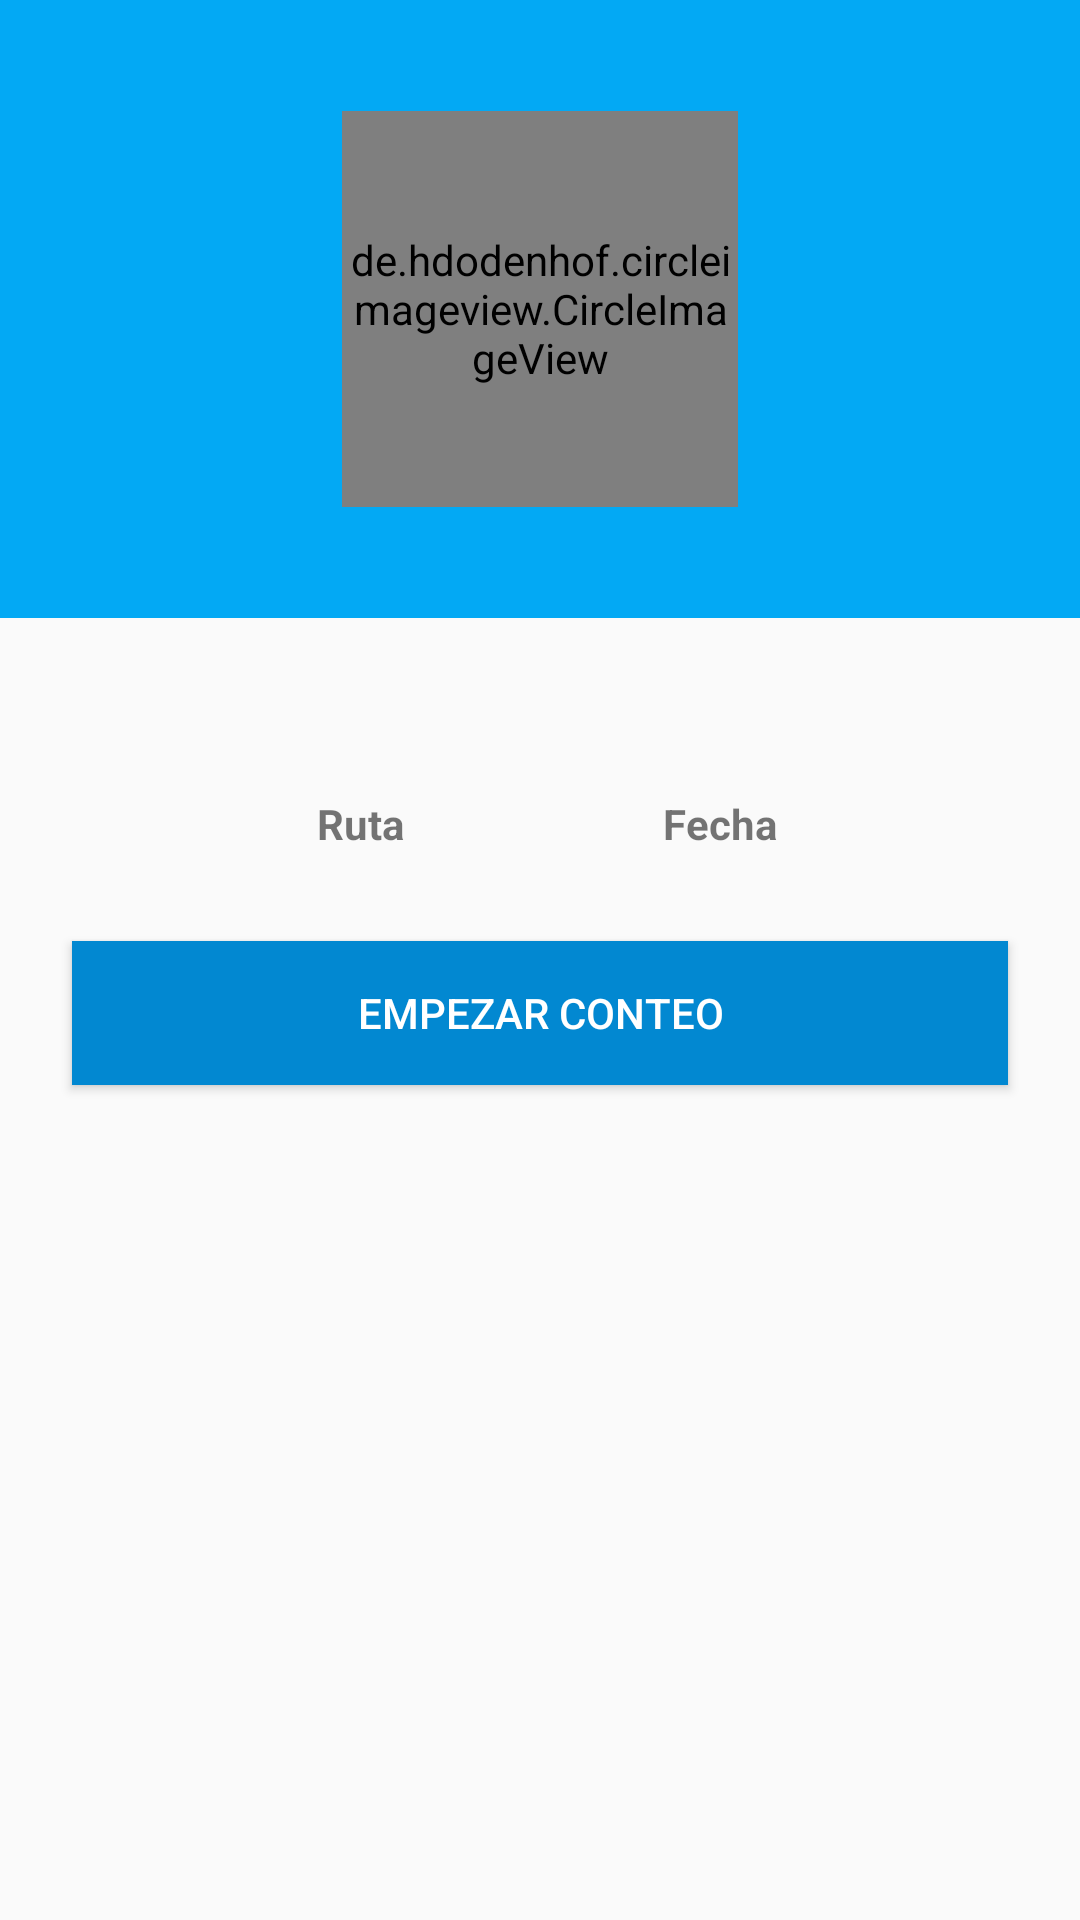

Produce the Android XML layout that renders to this screen, including the resource entries it uses.
<!-- AndroidManifest.xml: application theme AppTheme -->
<!-- res/layout/activity_main.xml -->
<?xml version="1.0" encoding="utf-8"?>
<layout
    xmlns:android="http://schemas.android.com/apk/res/android"
    xmlns:app="http://schemas.android.com/apk/res-auto"
    xmlns:tools="http://schemas.android.com/tools"
    tools:context=".ui.main.MainActivity">

    <data>
        <variable
            name="driver"
            type="opencv.hegi.countpeopleopencv.data.model.Driver"/>
        <variable
            name="urlImage"
            type="String"/>
    </data>

    <android.support.v4.widget.DrawerLayout
        android:id="@+id/mainDrawer"
        android:layout_width="match_parent"
        android:layout_height="match_parent">

        <android.support.constraint.ConstraintLayout
            android:layout_width="match_parent"
            android:layout_height="match_parent">

            <ImageView
                android:id="@+id/profileRibbon"
                android:layout_width="match_parent"
                android:layout_height="206dp"
                android:background="@color/colorPrimary"
                android:contentDescription="Driver Image"
                android:textColor="@color/colorPrimaryDark"
                android:scaleType="fitXY"
                app:layout_constraintEnd_toEndOf="parent"
                app:layout_constraintStart_toStartOf="parent"
                app:layout_constraintTop_toTopOf="parent" />

            <de.hdodenhof.circleimageview.CircleImageView
                android:id="@+id/userImg"
                android:layout_width="132dp"
                android:layout_height="132dp"
                app:civ_border_color="#fff"
                app:civ_border_width="2dp"
                app:layout_constraintBottom_toBottomOf="@+id/profileRibbon"
                app:layout_constraintEnd_toEndOf="@+id/profileRibbon"
                app:layout_constraintStart_toStartOf="@+id/profileRibbon"
                app:layout_constraintTop_toTopOf="@+id/profileRibbon"
                app:loadImg="@{urlImage}" />


            <TextView
                android:id="@+id/driverRoute"
                android:layout_width="wrap_content"
                android:layout_height="0dp"
                android:layout_marginTop="24dp"
                android:textSize="20sp"
                android:text="@{driver.route}"
                app:layout_constraintEnd_toStartOf="@+id/MainEdtTxtDate"
                app:layout_constraintHorizontal_bias="0.5"
                app:layout_constraintStart_toStartOf="parent"
                app:layout_constraintTop_toBottomOf="@+id/profileRibbon" />

            <Button
                android:id="@+id/MainBtnStartCount"
                android:layout_width="0dp"
                android:layout_height="wrap_content"
                android:layout_marginBottom="8dp"
                android:layout_marginEnd="24dp"
                android:layout_marginStart="24dp"
                android:layout_marginTop="16dp"
                android:text="Empezar Conteo"
                android:background="@color/colorPrimaryDark"
                android:textColor="@color/colorTextIcons"
                app:layout_constraintBottom_toBottomOf="parent"
                app:layout_constraintEnd_toEndOf="parent"
                app:layout_constraintHorizontal_bias="0.0"
                app:layout_constraintStart_toStartOf="parent"
                app:layout_constraintTop_toBottomOf="@+id/textView2"
                app:layout_constraintVertical_bias="0.048" />

            <TextView
                android:id="@+id/MainEdtTxtDate"
                android:layout_width="wrap_content"
                android:layout_height="wrap_content"
                android:textSize="20sp"
                app:layout_constraintEnd_toEndOf="parent"
                app:layout_constraintHorizontal_bias="0.5"
                app:layout_constraintStart_toEndOf="@+id/driverRoute"
                app:layout_constraintTop_toTopOf="@+id/driverRoute" />

            <TextView
                android:id="@+id/mainTxtViewUserName"
                android:layout_width="wrap_content"
                android:layout_height="wrap_content"
                android:layout_marginBottom="8dp"
                android:layout_marginEnd="8dp"
                android:layout_marginStart="8dp"
                android:layout_marginTop="8dp"
                android:text="@{driver.name}"
                android:textSize="20sp"
                android:textStyle="bold"
                app:layout_constraintBottom_toBottomOf="@+id/profileRibbon"
                app:layout_constraintEnd_toEndOf="parent"
                app:layout_constraintStart_toStartOf="parent"
                app:layout_constraintTop_toBottomOf="@+id/userImg" />

            <TextView
                android:id="@+id/textView2"
                android:layout_width="wrap_content"
                android:layout_height="wrap_content"
                android:layout_marginEnd="8dp"
                android:layout_marginStart="8dp"
                android:layout_marginTop="8dp"
                android:text="Ruta"
                android:textStyle="bold"
                app:layout_constraintEnd_toEndOf="@+id/driverRoute"
                app:layout_constraintStart_toStartOf="@+id/driverRoute"
                app:layout_constraintTop_toBottomOf="@+id/driverRoute" />

            <TextView
                android:id="@+id/textView3"
                android:layout_width="wrap_content"
                android:layout_height="wrap_content"
                android:layout_marginEnd="8dp"
                android:layout_marginStart="8dp"
                android:layout_marginTop="8dp"
                android:text="Fecha"
                android:textStyle="bold"
                app:layout_constraintEnd_toEndOf="@+id/MainEdtTxtDate"
                app:layout_constraintStart_toStartOf="@+id/MainEdtTxtDate"
                app:layout_constraintTop_toBottomOf="@+id/MainEdtTxtDate" />

        </android.support.constraint.ConstraintLayout>

        <android.support.constraint.ConstraintLayout
            android:layout_width="200dp"
            android:layout_height="match_parent"
            android:layout_gravity="start"
            android:background="@color/colorAccent">

            <android.support.design.widget.NavigationView
                android:id="@+id/mainNavigationMenu"
                android:layout_width="0dp"
                android:layout_height="0dp"
                app:menu="@menu/main_menu"
                app:layout_constraintTop_toTopOf="parent"
                app:layout_constraintStart_toStartOf="parent"
                app:layout_constraintEnd_toEndOf="parent"
                app:layout_constraintBottom_toBottomOf="parent"/>

        </android.support.constraint.ConstraintLayout>

    </android.support.v4.widget.DrawerLayout>

</layout>
<!-- resources referenced by this layout -->
<resources>
  <color name="colorAccent">#536DFE</color>
  <color name="colorPrimary">#03A9F4</color>
  <color name="colorPrimaryDark">#0288D1</color>
  <color name="colorTextIcons">#FFFFFF</color>
  <style name="AppTheme" parent="Theme.AppCompat.Light.DarkActionBar">
          
          <item name="colorPrimary">@color/colorPrimary</item>
          <item name="colorPrimaryDark">@color/colorPrimaryDark</item>
          <item name="colorAccent">@color/colorAccent</item>
      </style>
</resources>
